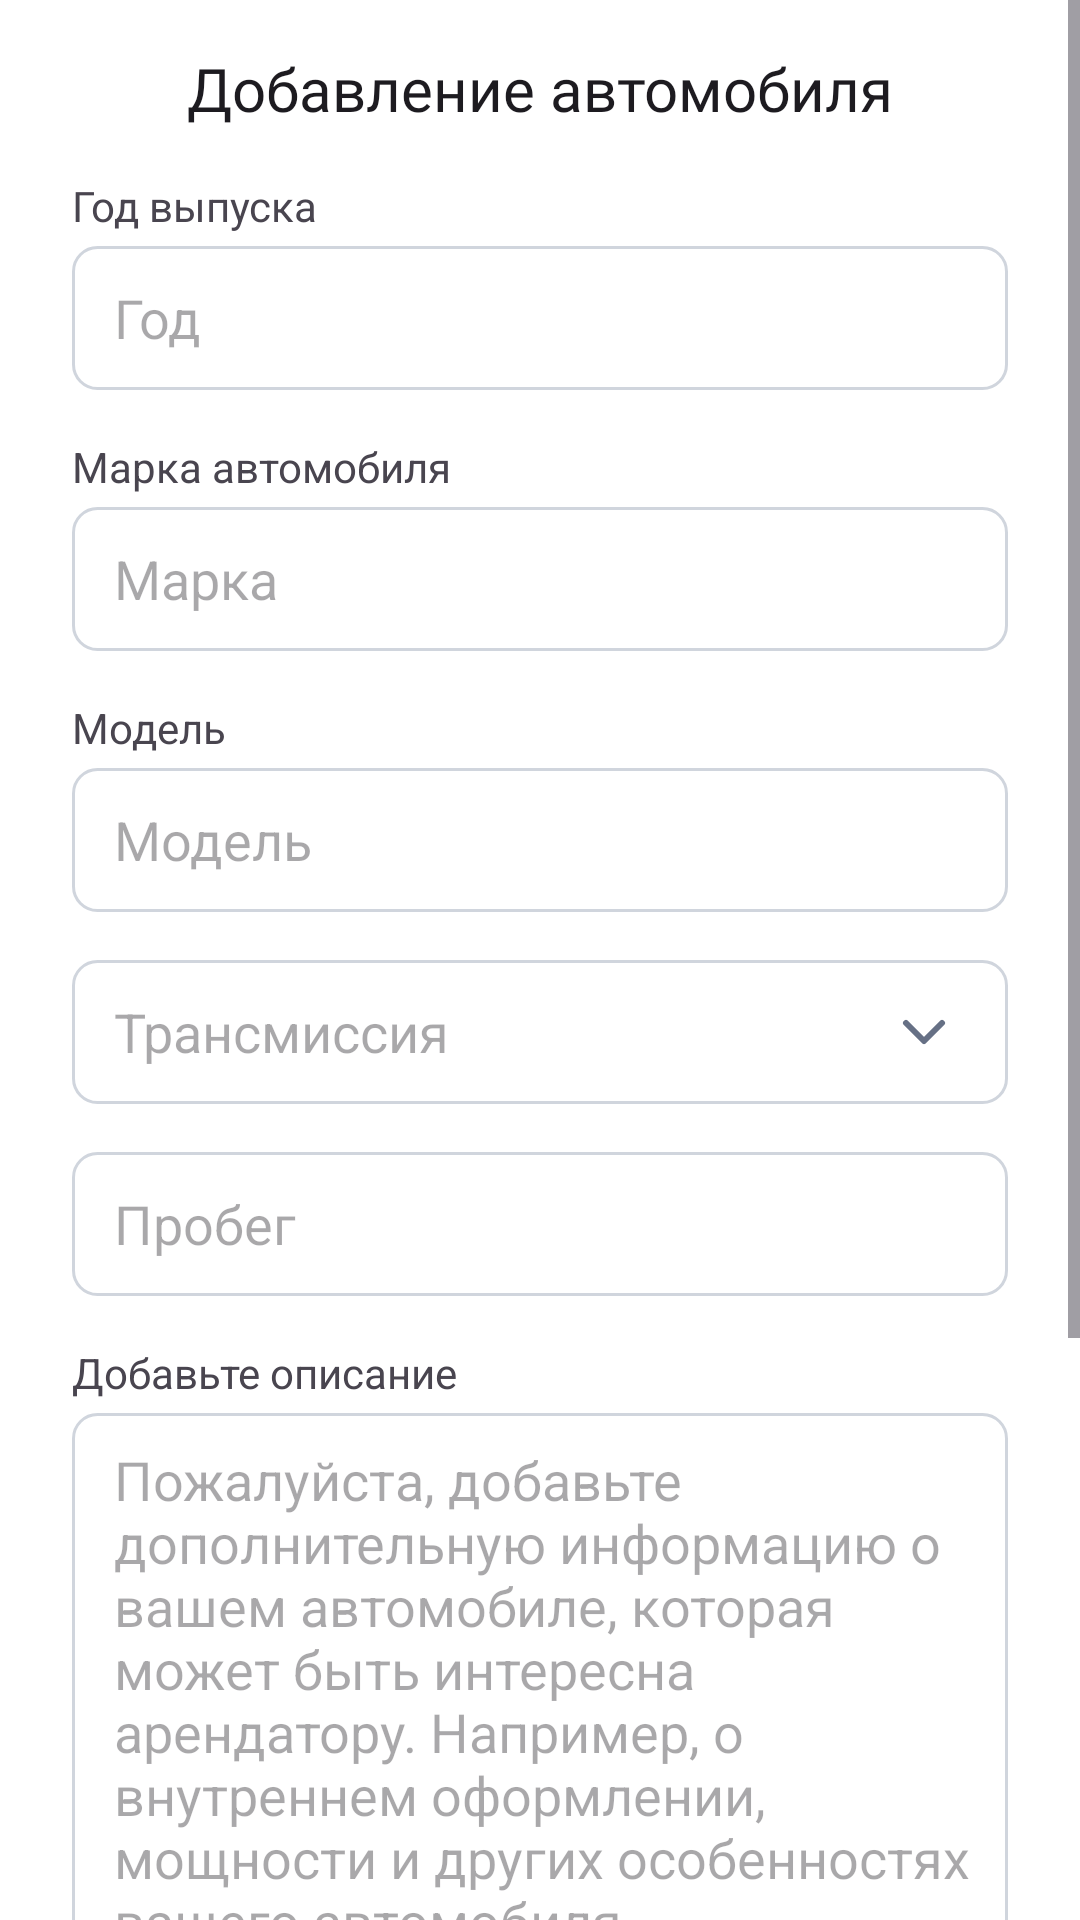

Reconstruct the res/layout file that produces this screen, plus the resources it refers to.
<!-- AndroidManifest.xml: application theme Theme.CarSharingApp -->
<!-- res/layout/fragment_add_car_info.xml -->
<?xml version="1.0" encoding="utf-8"?>
<FrameLayout xmlns:android="http://schemas.android.com/apk/res/android"
    xmlns:app="http://schemas.android.com/apk/res-auto"
    xmlns:tools="http://schemas.android.com/tools"
    android:layout_width="match_parent"
    android:layout_height="match_parent"
    tools:context=".fragments.AddCarInfoFragment">

    <ScrollView
        android:layout_width="match_parent"
        android:layout_height="match_parent">

    <androidx.constraintlayout.widget.ConstraintLayout
        android:layout_width="match_parent"
        android:layout_height="match_parent"
        android:layout_marginHorizontal="24dp">

        <androidx.constraintlayout.widget.ConstraintLayout
            android:id="@+id/constraintLayout1"
            android:layout_width="match_parent"
            android:layout_height="wrap_content"
            app:layout_constraintEnd_toEndOf="parent"
            app:layout_constraintStart_toStartOf="parent"
            app:layout_constraintTop_toTopOf="parent"
            android:layout_marginTop="16dp">

            <ImageButton
                android:id="@+id/ibBackAddCarInfo"
                android:layout_width="wrap_content"
                android:layout_height="wrap_content"
                android:src="@drawable/ic_back"
                app:layout_constraintBottom_toBottomOf="parent"
                app:layout_constraintStart_toStartOf="parent"
                app:layout_constraintTop_toTopOf="parent"
                android:backgroundTint="@color/white"/>

            <TextView
                style="@style/textHeading"
                android:textSize="20sp"
                android:layout_width="wrap_content"
                android:layout_height="wrap_content"
                android:text="Добавление автомобиля"
                app:layout_constraintBottom_toBottomOf="parent"
                app:layout_constraintEnd_toEndOf="parent"
                app:layout_constraintStart_toStartOf="parent"
                app:layout_constraintTop_toTopOf="parent" />

        </androidx.constraintlayout.widget.ConstraintLayout>

        <TextView
            android:id="@+id/textView28"
            android:layout_width="wrap_content"
            android:layout_height="wrap_content"
            android:text="Год выпуска"
            android:layout_marginTop="16dp"
            app:layout_constraintStart_toStartOf="parent"
            app:layout_constraintTop_toBottomOf="@+id/constraintLayout1" />

        <EditText
            android:id="@+id/etYearAddCar"
            android:layout_width="match_parent"
            android:layout_height="48dp"
            android:background="@drawable/shape_button_registration"
            android:hint="Год"
            android:paddingStart="14dp"
            android:inputType="number"
            android:layout_marginTop="4dp"
            app:layout_constraintEnd_toEndOf="parent"
            app:layout_constraintStart_toStartOf="parent"
            app:layout_constraintTop_toBottomOf="@+id/textView28" />

        <TextView
            android:id="@+id/textView29"
            android:layout_width="wrap_content"
            android:layout_height="wrap_content"
            android:text="Марка автомобиля"
            android:layout_marginTop="16dp"
            app:layout_constraintStart_toStartOf="parent"
            app:layout_constraintTop_toBottomOf="@+id/etYearAddCar" />

        <EditText
            android:id="@+id/etBrandAddCar"
            android:layout_width="match_parent"
            android:layout_height="48dp"
            android:background="@drawable/shape_button_registration"
            android:hint="Марка"
            android:paddingStart="14dp"
            android:layout_marginTop="4dp"
            app:layout_constraintEnd_toEndOf="parent"
            app:layout_constraintStart_toStartOf="parent"
            app:layout_constraintTop_toBottomOf="@+id/textView29" />

        <TextView
            android:id="@+id/textView30"
            android:layout_width="wrap_content"
            android:layout_height="wrap_content"
            android:text="Модель"
            android:layout_marginTop="16dp"
            app:layout_constraintStart_toStartOf="parent"
            app:layout_constraintTop_toBottomOf="@+id/etBrandAddCar" />

        <EditText
            android:id="@+id/etModelAddCar"
            android:layout_width="match_parent"
            android:layout_height="48dp"
            android:background="@drawable/shape_button_registration"
            android:hint="Модель"
            android:paddingStart="14dp"
            android:layout_marginTop="4dp"
            app:layout_constraintEnd_toEndOf="parent"
            app:layout_constraintStart_toStartOf="parent"
            app:layout_constraintTop_toBottomOf="@+id/textView30" />

        <AutoCompleteTextView
            android:id="@+id/actvChooseTrans"
            android:layout_width="match_parent"
            android:layout_height="48dp"
            android:background="@drawable/shape_button_registration"
            android:hint="Трансмиссия"
            android:paddingStart="14dp"
            android:layout_marginTop="16dp"
            android:drawableEnd="@drawable/ic_arrow_down"
            android:paddingEnd="16dp"
            android:focusable="false"
            android:clickable="false"
            app:layout_constraintEnd_toEndOf="parent"
            app:layout_constraintStart_toStartOf="parent"
            app:layout_constraintTop_toBottomOf="@+id/etModelAddCar" />

        <EditText
            android:id="@+id/etMileageAddCar"
            android:layout_width="match_parent"
            android:layout_height="48dp"
            android:layout_marginTop="16dp"
            android:background="@drawable/shape_button_registration"
            android:hint="Пробег"
            android:paddingStart="14dp"
            android:inputType="number"
            app:layout_constraintEnd_toEndOf="parent"
            app:layout_constraintStart_toStartOf="parent"
            app:layout_constraintTop_toBottomOf="@+id/actvChooseTrans" />

        <TextView
            android:id="@+id/textView31"
            android:layout_width="wrap_content"
            android:layout_height="wrap_content"
            android:text="Добавьте описание"
            android:layout_marginTop="16dp"
            app:layout_constraintStart_toStartOf="parent"
            app:layout_constraintTop_toBottomOf="@+id/etMileageAddCar" />

        <EditText
            android:id="@+id/etDescriptionAddCar"
            android:layout_width="match_parent"
            android:layout_height="wrap_content"
            android:background="@drawable/shape_button_registration"
            android:hint="Пожалуйста, добавьте дополнительную информацию о вашем автомобиле, которая может быть интересна арендатору. Например, о внутреннем оформлении, мощности и других особенностях вашего автомобиля."
            android:paddingStart="14dp"
            android:layout_marginTop="4dp"
            android:paddingVertical="10dp"
            app:layout_constraintEnd_toEndOf="parent"
            app:layout_constraintStart_toStartOf="parent"
            app:layout_constraintTop_toBottomOf="@+id/textView31" />

        <TextView
            android:id="@+id/textView32"
            android:layout_width="wrap_content"
            android:layout_height="wrap_content"
            android:text="Стоимость аренды в сутки"
            android:layout_marginTop="16dp"
            app:layout_constraintStart_toStartOf="parent"
            app:layout_constraintTop_toBottomOf="@+id/etDescriptionAddCar" />

        <EditText
            android:id="@+id/etRentPriceAddCar"
            android:layout_width="match_parent"
            android:layout_height="48dp"
            android:background="@drawable/shape_button_registration"
            android:hint="Аренда"
            android:paddingStart="14dp"
            android:layout_marginTop="4dp"
            android:inputType="number"
            app:layout_constraintEnd_toEndOf="parent"
            app:layout_constraintStart_toStartOf="parent"
            app:layout_constraintTop_toBottomOf="@+id/textView32" />

        <TextView
            android:id="@+id/textView33"
            android:layout_width="wrap_content"
            android:layout_height="wrap_content"
            android:text="Стоимость страховки в сутки"
            android:layout_marginTop="16dp"
            app:layout_constraintStart_toStartOf="parent"
            app:layout_constraintTop_toBottomOf="@+id/etRentPriceAddCar" />

        <EditText
            android:id="@+id/etSavePriceAddCar"
            android:layout_width="match_parent"
            android:layout_height="48dp"
            android:background="@drawable/shape_button_registration"
            android:hint="Страховка"
            android:paddingStart="14dp"
            android:layout_marginTop="4dp"
            android:clickable="false"
            android:focusable="false"
            app:layout_constraintEnd_toEndOf="parent"
            app:layout_constraintStart_toStartOf="parent"
            app:layout_constraintTop_toBottomOf="@+id/textView33" />


        <android.widget.Button
            android:visibility="invisible"
            android:id="@+id/btnEndAddCar"
            style="@style/btnFiolStyle"
            android:layout_width="match_parent"
            android:layout_marginBottom="32dp"
            android:text="@string/next"
            android:layout_marginTop="32dp"
            app:layout_constraintTop_toBottomOf="@+id/etSavePriceAddCar" />

    </androidx.constraintlayout.widget.ConstraintLayout>

    </ScrollView>

</FrameLayout>
<!-- resources referenced by this layout -->
<resources>
  <color name="white">#FFFFFFFF</color>
  <!-- drawable ic_arrow_down (drawable) -->
  <vector xmlns:android="http://schemas.android.com/apk/res/android"
      android:width="24dp"
      android:height="24dp"
      android:viewportWidth="24"
      android:viewportHeight="24">
    <path
        android:pathData="M6,9L12,15L18,9"
        android:strokeLineJoin="round"
        android:strokeWidth="2"
        android:fillColor="#00000000"
        android:strokeColor="#667085"
        android:strokeLineCap="round"/>
  </vector>
  <!-- drawable shape_button_registration (drawable) -->
  <?xml version="1.0" encoding="utf-8"?>
  <shape xmlns:android="http://schemas.android.com/apk/res/android">
      <solid android:color="#FFFFFF"/>
      <stroke android:width="1dp" android:color="#D0D5DD"/>
      <corners android:radius="8dp"/>
  </shape>
  <string name="next">Далее</string>
  <style name="btnFiolStyle" parent="TextAppearance.AppCompat">
          <item name="android:textSize">14sp</item>
          <item name="android:textColor">@color/white</item>
          <item name="android:fontFamily">@font/montserrat_regular</item>
          <item name="android:background">@drawable/shape_button_footer</item>
          <item name="android:layout_height">50dp</item>
          <item name="android:backgroundTint">@color/backMainColor</item>
          <item name="android:textAllCaps">false</item>
      </style>
  <style name="textHeading" parent="TextAppearance.AppCompat">
          <item name="android:textSize">24sp</item>
          <item name="android:color">@color/blackHeading</item>
          <item name="android:fontFamily">@font/montserrat_bold</item>
      </style>
  <style name="Theme.CarSharingApp" parent="Base.Theme.CarSharingApp" />
  <!-- drawable shape_button_footer (drawable) -->
  <?xml version="1.0" encoding="utf-8"?>
  <shape xmlns:android="http://schemas.android.com/apk/res/android">
     
      <corners android:radius="8dp"/>
  </shape>
  <color name="backMainColor">#2A1246</color>
  <color name="blackHeading">#1A1A1A</color>
  <style name="Base.Theme.CarSharingApp" parent="Theme.Material3.DayNight.NoActionBar">
          
          
          
          <item name="android:background">@color/white</item>
  
          <item name="android:statusBarColor">@color/white</item>
          <item name="android:windowLightStatusBar">true</item>
      </style>
</resources>
